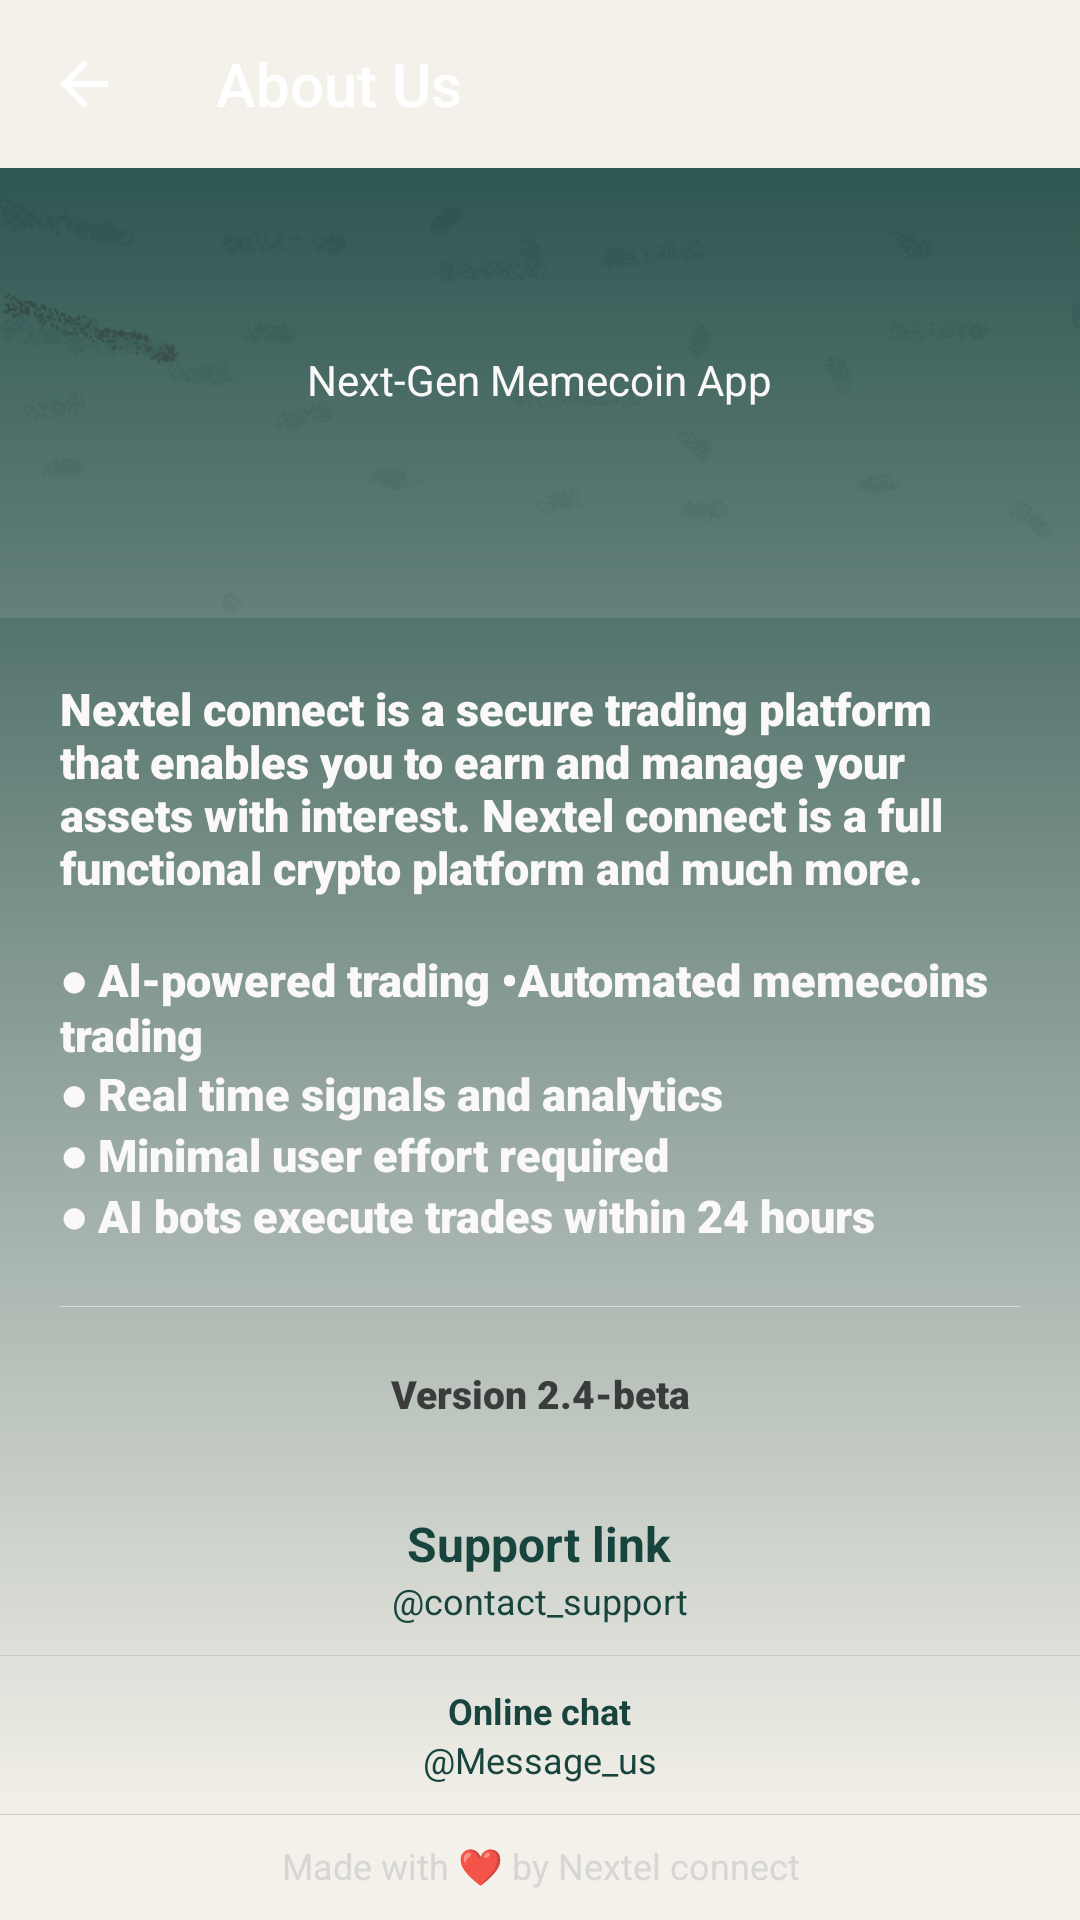

Produce the Android XML layout that renders to this screen, including the resource entries it uses.
<!-- AndroidManifest.xml: application theme AppTheme -->
<!-- res/layout/activity_about.xml -->
<?xml version="1.0" encoding="utf-8"?>
<androidx.coordinatorlayout.widget.CoordinatorLayout
        xmlns:android="http://schemas.android.com/apk/res/android"
        xmlns:app="http://schemas.android.com/apk/res-auto"
        xmlns:tools="http://schemas.android.com/tools"
        android:fitsSystemWindows="true" android:id="@+id/content"
        android:layout_width="match_parent"
        android:layout_height="match_parent">

        <RelativeLayout
            android:background="@color/transparent" android:layout_width="fill_parent" android:layout_height="fill_parent">

            <androidx.appcompat.widget.Toolbar
                android:id="@+id/toolbar"
                android:layout_width="match_parent"
                android:layout_height="wrap_content"
                app:layout_collapseMode="pin"
                android:theme="@style/ThemeOverlay.MaterialComponents.Dark.ActionBar"
                app:navigationIcon="?homeAsUpIndicator"
                app:title="@string/about" />


            <FrameLayout android:layout_width="fill_parent"
                android:id="@+id/frame"
                android:layout_below="@+id/toolbar"
                android:layout_above="@+id/footerText"
                android:layout_height="fill_parent">
                <View android:background="@drawable/gradient_line"
                    android:id="@+id/tobeset" android:layout_width="fill_parent" android:layout_height="fill_parent" />

                <ScrollView android:layout_width="fill_parent" android:layout_height="fill_parent">

                    <LinearLayout android:orientation="vertical" android:layout_width="fill_parent"
                        android:layout_height="fill_parent">

                        <LinearLayout android:orientation="vertical" android:background="@color/transparent" android:visibility="gone" android:layout_width="fill_parent" android:layout_height="1.0px" android:alpha="0.2" />

                        <LinearLayout android:orientation="vertical" android:layout_width="fill_parent" android:layout_height="fill_parent" android:layout_weight="1.0">
                            <FrameLayout android:layout_width="fill_parent" android:layout_height="150.0dip">
                                <ImageView android:layout_width="fill_parent" android:layout_height="fill_parent" android:src="@drawable/header" android:scaleType="centerCrop" android:alpha="0.1" />
                                <LinearLayout android:layout_gravity="center" android:orientation="vertical" android:layout_width="fill_parent" android:layout_height="wrap_content">

                                    <ImageView
                                        android:id="@+id/logo"
                                        android:layout_width="fill_parent"
                                        android:layout_height="wrap_content"
                                        android:alpha="0.6"
                                        android:clickable="true"
                                        android:src="@mipmap/ic_launcher_inner"
                                        app:srcCompat="@mipmap/ic_launcher_inner"
                                        tools:ignore="VectorDrawableCompat" />

                                    <TextView android:layout_gravity="center" android:textColor="@color/colorWhite" android:layout_width="wrap_content" android:layout_height="18.0dip" android:layout_marginBottom="10.0dip" android:tint="@color/colorWhite" android:text="@string/moto" />

                                </LinearLayout>
                            </FrameLayout>
                            <LinearLayout android:orientation="vertical" android:layout_width="fill_parent" android:layout_height="fill_parent">

                                <TextView
                                    android:id="@+id/msg_tv"
                                    android:layout_width="fill_parent"
                                    android:layout_height="wrap_content"
                                    android:layout_margin="20.0dip"
                                    android:fontFamily="sans-serif-black"
                                    android:gravity="fill_vertical"
                                    android:text="@string/about_msg"
                                    android:textAlignment="inherit"
                                    android:textColor="@color/colorWhite"
                                    android:textSize="15.0sp" />
                                <View android:background="@color/colorWhite" android:layout_width="fill_parent" android:layout_height="1.0px" android:layout_marginLeft="20.0dip" android:layout_marginRight="20.0dip" android:alpha="0.5" />

                                <TextView
                                    android:id="@+id/tv"
                                    android:layout_width="fill_parent"
                                    android:layout_height="wrap_content"
                                    android:layout_margin="20.0dip"
                                    android:alpha="0.8"
                                    android:fontFamily="sans-serif-black"
                                    android:gravity="center"
                                    android:text="@string/version"
                                    android:textColor="@color/cm_black"
                                    android:textColorLink="@color/cm_black"
                                    android:textSize="13.0sp" />
                            </LinearLayout>
                        </LinearLayout>

                        <View
                            android:layout_width="match_parent"
                            android:layout_height="1px"
                            android:background="@color/colorSecondaryLight"/>

                        <FrameLayout
                            android:layout_width="match_parent"
                            android:layout_height="wrap_content"
                            android:paddingTop="10dp"
                            android:paddingBottom="10dp"
                            android:background="?attr/selectableItemBackground"
                            android:clickable="true"
                            android:onClick="onInstagramClick">

                            <LinearLayout
                                android:orientation="vertical"
                                android:gravity="center"
                                android:layout_width="match_parent"
                                android:layout_height="match_parent">

                                <TextView
                                    android:layout_width="wrap_content"
                                    android:layout_height="wrap_content"
                                    android:layout_gravity="center"
                                    android:textStyle="bold"
                                    android:textSize="16sp"
                                    android:textColor="@color/colorSecondaryDark"
                                    android:text="@string/settings_instagram" />

                                <TextView
                                    android:layout_width="wrap_content"
                                    android:layout_height="wrap_content"
                                    android:layout_gravity="center"
                                    android:textSize="12sp"
                                    android:textColor="@color/colorSecondary"
                                    android:text="@string/settings_instagram_summary" />
                            </LinearLayout>
                        </FrameLayout>

                        <View
                            android:layout_width="match_parent"
                            android:layout_height="1px"
                            android:background="@color/colorSecondaryLight"/>

                        <FrameLayout
                            android:layout_width="match_parent"
                            android:layout_height="wrap_content"
                            android:paddingTop="10dp"
                            android:paddingBottom="10dp"
                            android:background="?attr/selectableItemBackground"
                            android:clickable="true"
                            android:onClick="onGitHubClick">

                            <LinearLayout
                                android:orientation="vertical"
                                android:gravity="center"
                                android:layout_width="match_parent"
                                android:layout_height="wrap_content">

                                <TextView
                                    android:layout_width="wrap_content"
                                    android:layout_height="wrap_content"
                                    android:layout_gravity="center"
                                    android:textStyle="bold"
                                    android:textSize="12sp"
                                    android:textColor="@color/colorSecondaryDark"
                                    android:text="@string/settings_github" />

                                <TextView
                                    android:layout_width="wrap_content"
                                    android:layout_height="wrap_content"
                                    android:layout_gravity="center"
                                    android:textSize="12sp"
                                    android:textColor="@color/colorSecondary"
                                    android:text="@string/settings_github_summary" />

                            </LinearLayout>
                        </FrameLayout>

                        <View
                            android:layout_width="match_parent"
                            android:layout_height="1px"
                            android:background="@color/colorSecondaryLight"/>

                    </LinearLayout>

                </ScrollView>

            </FrameLayout>

            <LinearLayout
                android:id="@+id/footerText"
                android:layout_alignParentBottom="true"
                android:layout_width="match_parent"
                android:layout_height="wrap_content">

                <TextView android:textSize="12.0sp" android:textColor="@color/md_black" android:gravity="center" android:layout_width="fill_parent" android:layout_height="wrap_content" android:layout_marginLeft="20.0dip" android:layout_marginRight="20.0dip" android:layout_marginBottom="10.0dip" android:layout_marginTop="5dip" android:text="@string/developer" android:alpha="0.9" />

            </LinearLayout>

        </RelativeLayout>
</androidx.coordinatorlayout.widget.CoordinatorLayout>
<!-- resources referenced by this layout -->
<resources>
  <color name="cm_black">@color/brand_text</color>
  <color name="colorSecondary">@color/brand_primary</color>
  <color name="colorSecondaryDark">@color/brand_primary</color>
  <color name="colorSecondaryLight">@color/brand_border</color>
  <color name="colorWhite">@color/brand_surface</color>
  <color name="md_black">#D2D2D2</color>
  <color name="transparent">#00000000</color>
  <!-- drawable gradient_line (drawable) -->
  <?xml version="1.0" encoding="utf-8"?>
  <selector xmlns:android="http://schemas.android.com/apk/res/android">
      <item>
          <shape>
              <gradient android:angle="90"
                  android:endColor="?attr/colorPrimaryDark"
                  android:startColor="?attr/colorWhite"
                  android:type="linear" />
          </shape>
      </item>
  </selector>
  <!-- drawable header: png bitmap (drawable, 5015 bytes) -->
  <string name="about">About Us</string>
  <string name="about_msg" formatted="false">
          Nextel connect is a secure trading platform that enables you to earn and manage your assets with interest.
          \Nextel connect is a full functional crypto platform and much more.
          \n\n● Al-powered trading •Automated memecoins trading
          \n● Real time signals and analytics \n● Minimal user effort required\n● AI bots execute trades within 24 hours
      </string>
  <string name="developer">Made with ❤ by Nextel connect</string>
  <string name="moto">Next-Gen Memecoin App</string>
  <string translatable="false" name="settings_github">Online chat</string>
  <string translatable="false" name="settings_github_summary">\@Message_us</string>
  <string translatable="false" name="settings_instagram">Support link</string>
  <string translatable="false" name="settings_instagram_summary">\@contact_support</string>
  <string name="version">Version 2.4-beta</string>
  <style name="AppTheme" parent="Theme.AppCompat.Light.NoActionBar">
          <item name="colorPrimary">@color/brand_primary</item>
          <item name="colorPrimaryDark">@color/brand_primary</item>
          <item name="colorAccent">@color/brand_secondary</item>
          <item name="background">@color/brand_background</item>
          <item name="android:colorBackground">@color/brand_background</item>
          <item name="android:windowBackground">@color/brand_background</item>
          <item name="android:statusBarColor">@color/brand_primary</item>
          <item name="android:windowLightStatusBar">false</item>
          <item name="android:navigationBarColor">@color/brand_surface</item>
          <item name="android:windowLightNavigationBar">true</item>
      </style>
  <color name="brand_text">#1A1A1A</color>
  <color name="brand_primary">#18443E</color>
  <color name="brand_border">#CACACA</color>
  <color name="brand_surface">#FAF9F8</color>
  <color name="brand_secondary">#DCEB6A</color>
  <color name="brand_background">#F4F1EA</color>
</resources>
